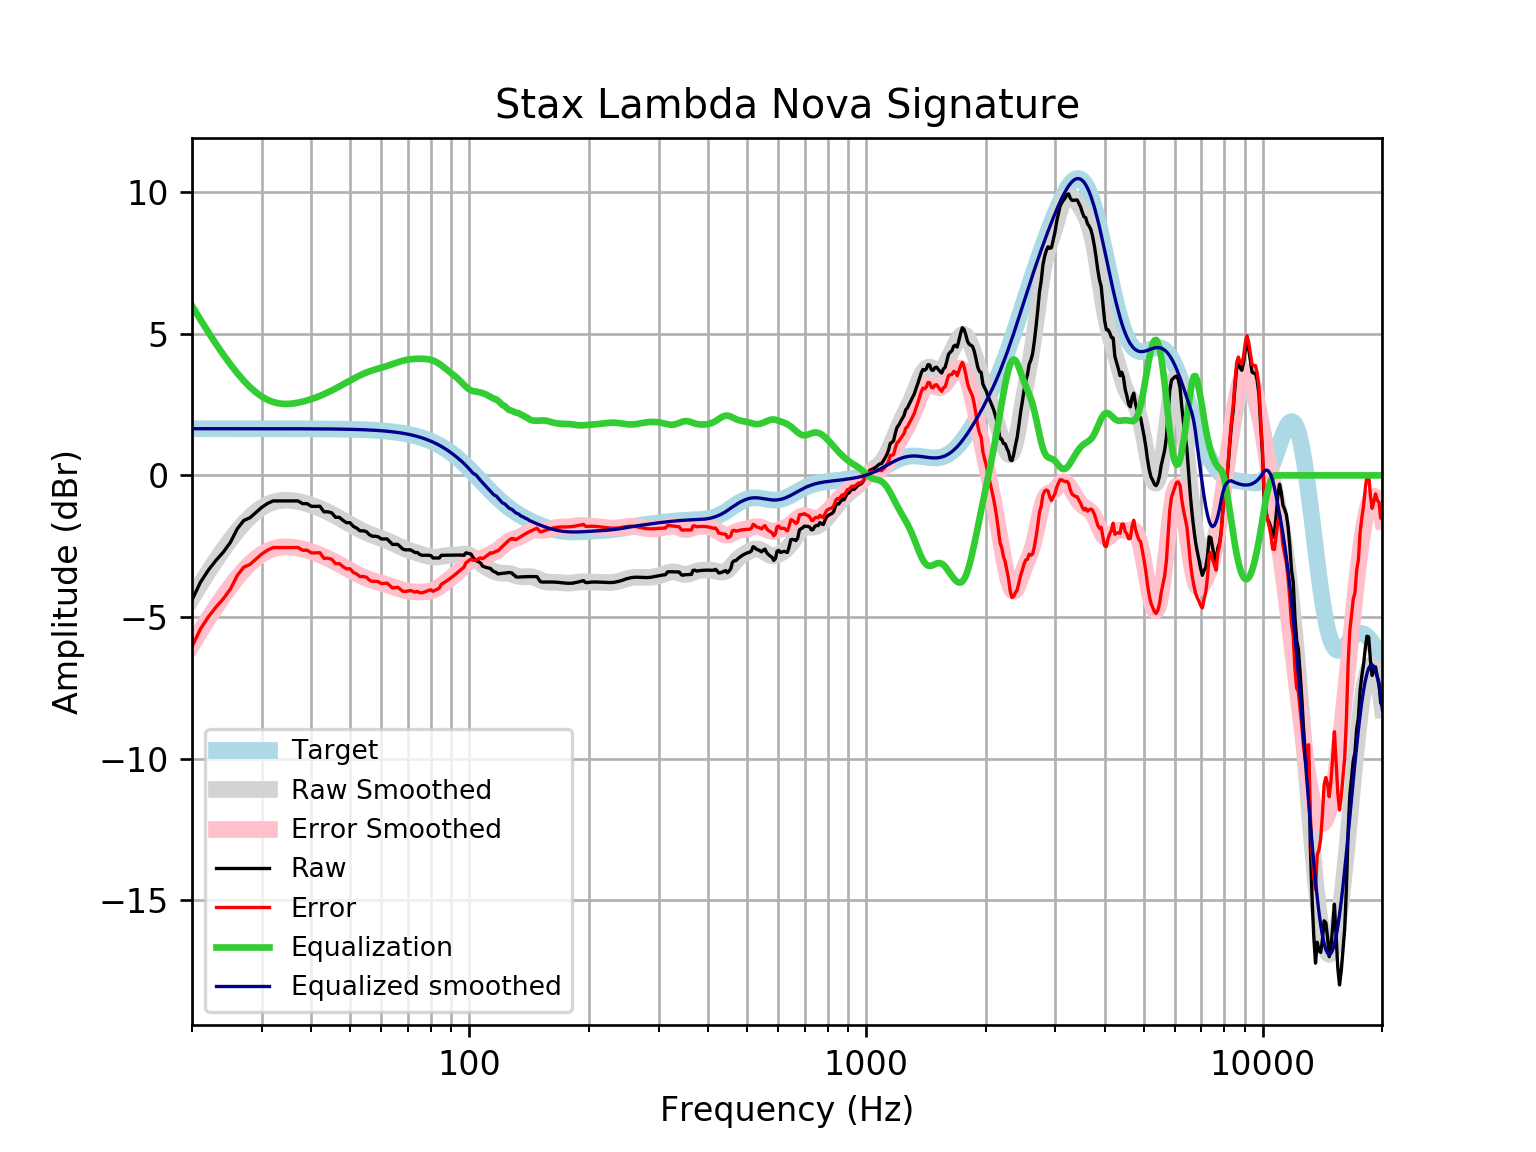

Source data for this figure (header and first rows):
frequency, raw, error, smoothed, error_smoothed, equalization, equalized_raw, equalized_smoothed, target
20, -4.397, -6.045, -4.338, -5.986, 5.986, 1.589, 1.648, 1.648
21, -3.774, -5.422, -3.85, -5.498, 5.498, 1.724, 1.648, 1.648
22, -3.34, -4.988, -3.4, -5.048, 5.048, 1.708, 1.648, 1.648
23, -2.995, -4.642, -2.986, -4.634, 4.634, 1.639, 1.648, 1.648
24, -2.703, -4.351, -2.609, -4.256, 4.256, 1.553, 1.648, 1.648
25, -2.361, -4.009, -2.267, -3.915, 3.915, 1.554, 1.648, 1.648
26, -1.888, -3.536, -1.963, -3.61, 3.61, 1.722, 1.648, 1.648
27, -1.593, -3.24, -1.696, -3.344, 3.344, 1.751, 1.648, 1.648
28, -1.494, -3.142, -1.469, -3.116, 3.116, 1.622, 1.647, 1.647
29, -1.306, -2.954, -1.281, -2.928, 2.928, 1.622, 1.647, 1.647
30, -1.125, -2.772, -1.132, -2.779, 2.779, 1.655, 1.647, 1.647
31, -0.991, -2.638, -1.021, -2.668, 2.668, 1.677, 1.647, 1.647
32, -0.9011, -2.548, -0.9443, -2.591, 2.591, 1.69, 1.647, 1.647
33, -0.9011, -2.548, -0.898, -2.545, 2.545, 1.643, 1.647, 1.647
34, -0.9011, -2.547, -0.8773, -2.524, 2.524, 1.622, 1.646, 1.646
35, -0.9011, -2.547, -0.8773, -2.523, 2.523, 1.622, 1.646, 1.646
36, -0.9011, -2.547, -0.8933, -2.539, 2.539, 1.638, 1.645, 1.645
37, -0.9011, -2.546, -0.9213, -2.566, 2.566, 1.665, 1.645, 1.645
38, -0.997, -2.641, -0.9581, -2.602, 2.602, 1.605, 1.644, 1.644
39, -0.997, -2.641, -1.002, -2.645, 2.645, 1.648, 1.644, 1.644
40, -1.093, -2.736, -1.051, -2.694, 2.694, 1.601, 1.643, 1.643
41, -1.093, -2.735, -1.104, -2.746, 2.746, 1.654, 1.642, 1.642
42, -1.088, -2.729, -1.162, -2.803, 2.803, 1.715, 1.641, 1.641
43, -1.285, -2.925, -1.225, -2.864, 2.864, 1.58, 1.64, 1.64
44, -1.285, -2.923, -1.29, -2.929, 2.929, 1.644, 1.639, 1.639
45, -1.322, -2.959, -1.359, -2.996, 2.996, 1.674, 1.637, 1.637
46, -1.481, -3.116, -1.43, -3.065, 3.065, 1.585, 1.635, 1.635
47, -1.476, -3.11, -1.502, -3.136, 3.136, 1.659, 1.634, 1.633
48, -1.583, -3.214, -1.575, -3.206, 3.206, 1.623, 1.631, 1.631
49, -1.668, -3.297, -1.647, -3.276, 3.276, 1.608, 1.629, 1.629
50, -1.668, -3.294, -1.718, -3.345, 3.345, 1.676, 1.626, 1.626
51, -1.799, -3.422, -1.787, -3.41, 3.41, 1.611, 1.623, 1.623
52, -1.86, -3.48, -1.852, -3.472, 3.472, 1.612, 1.62, 1.62
53, -1.956, -3.572, -1.914, -3.53, 3.53, 1.574, 1.616, 1.616
54, -1.956, -3.568, -1.97, -3.582, 3.582, 1.626, 1.612, 1.612
55, -1.983, -3.591, -2.022, -3.629, 3.629, 1.646, 1.607, 1.607
56, -2.094, -3.696, -2.069, -3.671, 3.671, 1.577, 1.602, 1.602
57, -2.148, -3.744, -2.111, -3.707, 3.707, 1.559, 1.596, 1.596
58, -2.148, -3.738, -2.149, -3.74, 3.74, 1.592, 1.59, 1.59
59, -2.169, -3.752, -2.186, -3.77, 3.77, 1.601, 1.583, 1.583
60, -2.244, -3.82, -2.223, -3.799, 3.799, 1.555, 1.576, 1.576
61, -2.244, -3.811, -2.261, -3.829, 3.829, 1.585, 1.568, 1.568
62, -2.244, -3.802, -2.301, -3.86, 3.86, 1.616, 1.559, 1.559
63, -2.337, -3.886, -2.343, -3.892, 3.892, 1.555, 1.549, 1.549
64, -2.435, -3.974, -2.387, -3.926, 3.926, 1.49, 1.538, 1.538
65, -2.435, -3.962, -2.432, -3.959, 3.959, 1.524, 1.527, 1.527
66, -2.435, -3.95, -2.477, -3.991, 3.991, 1.556, 1.514, 1.514
67, -2.52, -4.021, -2.52, -4.02, 4.02, 1.501, 1.501, 1.501
68, -2.602, -4.088, -2.559, -4.046, 4.046, 1.444, 1.486, 1.486
69, -2.627, -4.098, -2.596, -4.067, 4.067, 1.44, 1.471, 1.471
70, -2.627, -4.081, -2.63, -4.084, 4.084, 1.456, 1.454, 1.454
71, -2.627, -4.063, -2.661, -4.096, 4.096, 1.469, 1.436, 1.436
72, -2.673, -4.089, -2.69, -4.106, 4.106, 1.433, 1.416, 1.416
73, -2.723, -4.118, -2.717, -4.112, 4.112, 1.389, 1.395, 1.395
74, -2.723, -4.096, -2.743, -4.116, 4.116, 1.393, 1.373, 1.373
75, -2.792, -4.141, -2.768, -4.118, 4.118, 1.326, 1.349, 1.349
76, -2.819, -4.143, -2.793, -4.117, 4.117, 1.298, 1.324, 1.324
77, -2.819, -4.116, -2.816, -4.113, 4.113, 1.294, 1.297, 1.297
78, -2.819, -4.088, -2.837, -4.105, 4.105, 1.286, 1.269, 1.269
79, -2.819, -4.058, -2.855, -4.094, 4.094, 1.275, 1.239, 1.239
... 553 more rows
